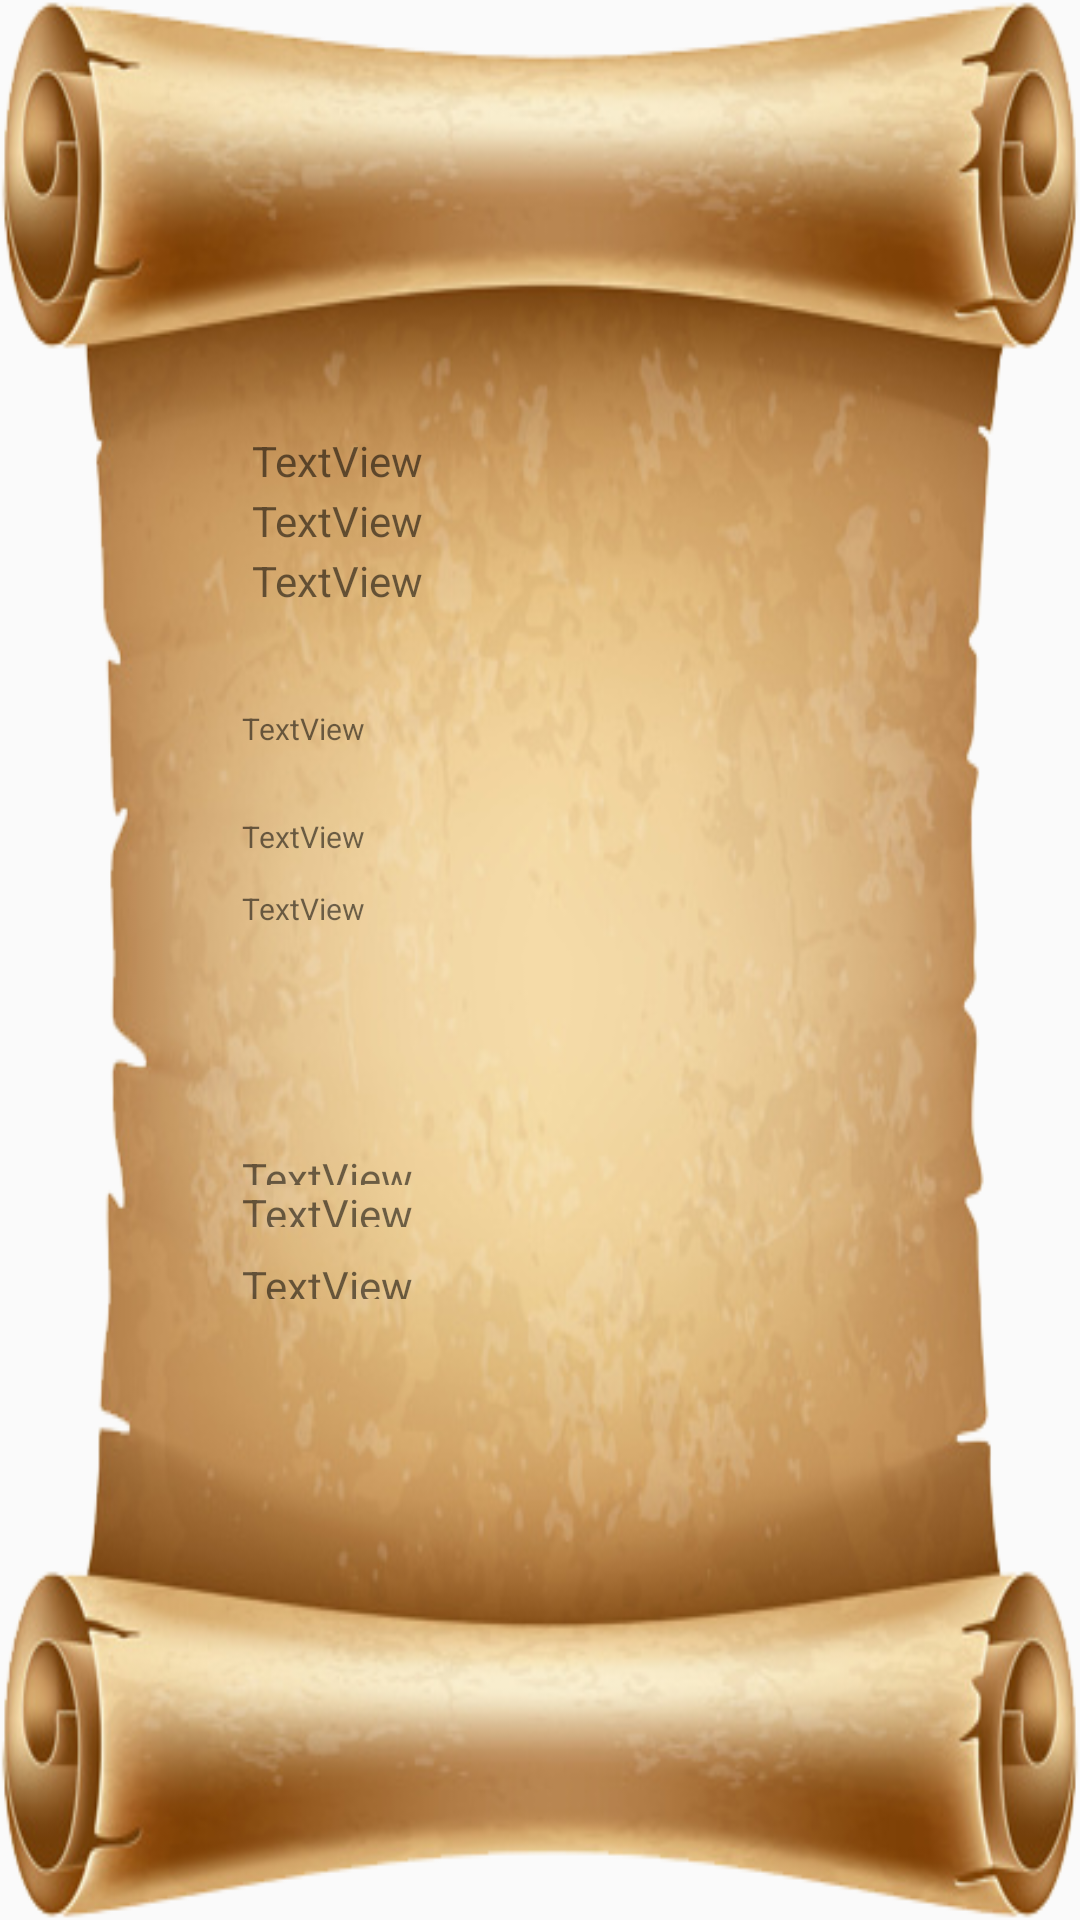

Reconstruct the res/layout file that produces this screen, plus the resources it refers to.
<!-- AndroidManifest.xml: application theme AppTheme -->
<!-- res/layout/score_screen.xml -->
<?xml version="1.0" encoding="utf-8"?>
<android.support.constraint.ConstraintLayout
    xmlns:android="http://schemas.android.com/apk/res/android"
    xmlns:app="http://schemas.android.com/apk/res-auto"
    xmlns:tools="http://schemas.android.com/tools"
    android:layout_width="match_parent"
    android:layout_height="match_parent"
    android:background="@drawable/scroll">


    <TextView
        android:id="@+id/tV_st1"
        android:layout_width="200dp"
        android:layout_height="20dp"
        android:layout_marginStart="8dp"
        android:layout_marginTop="164dp"
        android:text="TextView"
        app:layout_constraintEnd_toEndOf="parent"
        app:layout_constraintStart_toStartOf="parent"
        app:layout_constraintTop_toTopOf="parent" />

    <TextView
        android:id="@+id/tV_st"
        android:layout_width="200dp"
        android:layout_height="20dp"
        android:layout_marginStart="8dp"
        android:layout_marginTop="144dp"
        android:text="TextView"
        app:layout_constraintEnd_toEndOf="parent"
        app:layout_constraintStart_toStartOf="parent"
        app:layout_constraintTop_toTopOf="parent" />


    <TextView
        android:id="@+id/tV_snd"
        android:layout_width="200dp"
        android:layout_height="27dp"
        android:layout_marginStart="8dp"
        android:layout_marginTop="32dp"
        android:text="TextView"
        android:textSize="10dp"
        app:layout_constraintEnd_toEndOf="parent"
        app:layout_constraintHorizontal_bias="0.477"
        app:layout_constraintStart_toStartOf="parent"
        app:layout_constraintTop_toBottomOf="@+id/tV_st2" />

    <TextView
        android:id="@+id/tV_st2"
        android:layout_width="200dp"
        android:layout_height="20dp"
        android:layout_marginStart="8dp"
        android:layout_marginTop="184dp"
        android:text="TextView"
        app:layout_constraintEnd_toEndOf="parent"
        app:layout_constraintStart_toStartOf="parent"
        app:layout_constraintTop_toTopOf="parent" />

    <TextView
        android:id="@+id/tV_snd1"
        android:layout_width="200dp"
        android:layout_height="21dp"
        android:layout_marginStart="8dp"
        android:layout_marginTop="68dp"
        android:text="TextView"
        android:textSize="10dp"
        app:layout_constraintEnd_toEndOf="parent"
        app:layout_constraintHorizontal_bias="0.477"
        app:layout_constraintStart_toStartOf="parent"
        app:layout_constraintTop_toBottomOf="@+id/tV_st2" />

    <TextView
        android:id="@+id/tV_snd2"
        android:layout_width="200dp"
        android:layout_height="31dp"
        android:layout_marginStart="8dp"
        android:layout_marginTop="92dp"
        android:text="TextView"
        android:textSize="10dp"
        app:layout_constraintEnd_toEndOf="parent"
        app:layout_constraintHorizontal_bias="0.477"
        app:layout_constraintStart_toStartOf="parent"
        app:layout_constraintTop_toBottomOf="@+id/tV_st2" />

    <TextView
        android:id="@+id/tV_th1"
        android:layout_width="200dp"
        android:layout_height="14dp"
        android:layout_marginStart="8dp"
        android:layout_marginTop="68dp"
        android:text="TextView"
        app:layout_constraintEnd_toEndOf="parent"
        app:layout_constraintHorizontal_bias="0.477"
        app:layout_constraintStart_toStartOf="parent"
        app:layout_constraintTop_toBottomOf="@+id/tV_snd2" />

    <TextView
        android:id="@+id/tV_th2"
        android:layout_width="200dp"
        android:layout_height="14dp"
        android:layout_marginStart="8dp"
        android:layout_marginTop="92dp"
        android:text="TextView"
        app:layout_constraintEnd_toEndOf="parent"
        app:layout_constraintHorizontal_bias="0.477"
        app:layout_constraintStart_toStartOf="parent"
        app:layout_constraintTop_toBottomOf="@+id/tV_snd2" />

    <TextView
        android:id="@+id/tV_th"
        android:layout_width="200dp"
        android:layout_height="12dp"
        android:layout_marginStart="8dp"
        android:layout_marginTop="56dp"
        android:text="TextView"
        app:layout_constraintEnd_toEndOf="parent"
        app:layout_constraintHorizontal_bias="0.477"
        app:layout_constraintStart_toStartOf="parent"
        app:layout_constraintTop_toBottomOf="@+id/tV_snd2" />
</android.support.constraint.ConstraintLayout>
<!-- resources referenced by this layout -->
<resources>
  <!-- drawable scroll: png bitmap (drawable, 244631 bytes) -->
  <style name="AppTheme" parent="Theme.AppCompat.Light.DarkActionBar">
          
          <item name="colorPrimary">@color/colorPrimary</item>
          <item name="colorPrimaryDark">@color/colorPrimaryDark</item>
          <item name="colorAccent">@color/colorAccent</item>
      </style>
  <!-- not gathered from this repository: default colours our renderer supplied (Android Studio template values) -->
  <color name="colorPrimary">#FF6200EE</color>
  <color name="colorPrimaryDark">#FF3700B3</color>
  <color name="colorAccent">#FF03DAC5</color>
</resources>
